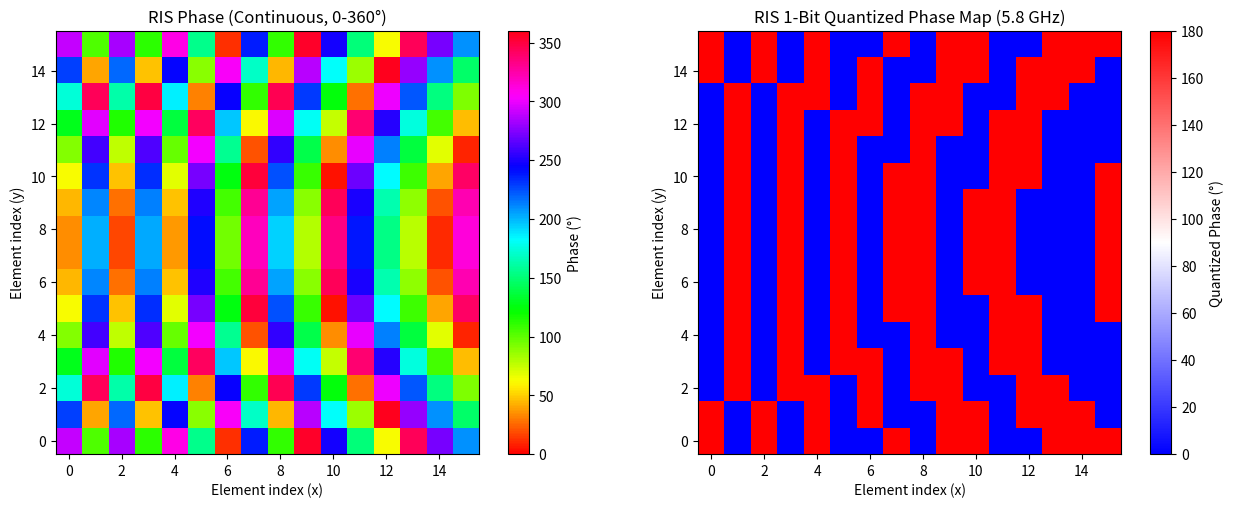

This chart was generated by the following Python code:
import numpy as np
import matplotlib.pyplot as plt

# ===========================================================
# 5.8 GHz 1-Bit RIS Phase Pattern — Coordinate-Driven Version
# (from actual 3D node positions: AP, RIS, UE)
# Aligned with ris_simulator_6.html phase calculation
# ===========================================================

# --- Physical constants
c = 299_792_458.0
f = 5.8e9
wavelength = c / f
k = 2 * np.pi / wavelength
d = 0.5 * wavelength   # half-wavelength element spacing (≈25.9 mm) to match HTML

# --- RIS geometry
N = 16                               # 16×16 array (can change)
X, Y = np.meshgrid(np.arange(N), np.arange(N))

# ===========================================================
# Define 3D coordinates of the nodes (meters)
# ===========================================================
# Example setup: AP→RIS = 7 m along x-axis; RIS→UE arbitrary in 3D
source = np.array([8.0, 10.0, 0.45])    # Source position (height 0.45 m above RIS)
ris_center = np.array([15.0, 10.0, 0.0])  # RIS center (reference)
target = np.array([11.4, 6.5, 0.0])       # Target position (UE)

# Source height above RIS plane (for spherical wave model)
r_src = 0.45

# ===========================================================
# Compute per-element coordinates using linspace normalization
# (matching HTML's coordinate generation)
# ===========================================================
lim_x = (N - 1) / 2 * d
lim_y = (N - 1) / 2 * d

# Create coordinate grid using linspace-style normalization
X_idx = np.arange(N)
Y_idx = np.arange(N)
X_grid, Y_grid = np.meshgrid(X_idx, Y_idx)

# Compute relative element positions (normalized)
x_rel = -lim_x + (X_grid / (N - 1)) * (2 * lim_x)
y_rel = -lim_y + (Y_grid / (N - 1)) * (2 * lim_y)
z_rel = np.zeros_like(x_rel)

# ===========================================================
# Compute phase compensation (spherical wave model from HTML)
# Matches ris_simulator_6.html calculatePhaseMap function
# ===========================================================

# Calculate direction vectors
to_target = target - ris_center
to_target_norm = to_target / np.linalg.norm(to_target)

# For spherical wave: steering angle (theta_rcv) calculated from deflection angle
from_source = ris_center - source
from_source_norm = from_source / np.linalg.norm(from_source)

# Calculate deflection angle (in 2D XY plane)
vec_in_2d = from_source_norm[:2]
vec_out_2d = to_target_norm[:2]
len_in = np.linalg.norm(vec_in_2d)
len_out = np.linalg.norm(vec_out_2d)

if len_in > 1e-6 and len_out > 1e-6:
    norm_in_2d = vec_in_2d / len_in
    norm_out_2d = vec_out_2d / len_out
    dot_product = np.clip(np.dot(norm_in_2d, norm_out_2d), -1, 1)
    theta_rcv_rad = np.arccos(dot_product)
else:
    theta_rcv_rad = np.pi / 2

# Convert steering angle to unit direction vector u
u_x = np.sin(theta_rcv_rad)  # u = sph2cart(1, theta, 0)
u_y = 0
u_z = np.cos(theta_rcv_rad)

# Compute phase for each element
phase_rad = np.zeros_like(x_rel)

for i in range(N):
    for j in range(N):
        # Element position relative to RIS center
        x_i = x_rel[i, j]
        y_i = y_rel[i, j]

        # Spherical wave: distance from source to element
        r_source_dist = np.sqrt(x_i**2 + y_i**2 + r_src**2)

        # Dot product with steering direction
        dot_prod = x_i * u_x + y_i * u_y + 0 * u_z

        # Phase calculation (spherical wave model)
        phase_rad[i, j] = (k * r_source_dist - k * dot_prod) % (2 * np.pi)

# Ensure phase is in [0, 2π] range
phase_rad = np.where(phase_rad < 0, phase_rad + 2 * np.pi, phase_rad)

# ===========================================================
# 1-bit quantization: map to 0° or 180° (2-level quantization)
# ===========================================================
phase_deg = np.degrees(phase_rad)
phase_quant_deg = np.where(phase_deg < 180, 0, 180)

# ===========================================================
# Display geometry summary
# ===========================================================
def angle_between(v1, v2):
    v1n, v2n = v1 / np.linalg.norm(v1), v2 / np.linalg.norm(v2)
    return np.degrees(np.arccos(np.clip(np.dot(v1n, v2n), -1, 1)))

vec_in  = source - ris_center
vec_out = target - ris_center
theta_inc = angle_between(vec_in, [1, 0, 0])
theta_ref = angle_between(vec_out, [1, 0, 0])
print(f"Source→RIS distance: {np.linalg.norm(vec_in):.2f} m")
print(f"RIS→Target distance: {np.linalg.norm(vec_out):.2f} m")
print(f"Incident angle:  {theta_inc:.2f}°   Reflected angle: {theta_ref:.2f}°")
print(f"Steering angle (theta_rcv): {np.degrees(theta_rcv_rad):.2f}°")
print(f"Element spacing: {d*1000:.1f} mm (half-wavelength)")

# ===========================================================
# Plot heatmap
# ===========================================================
fig, axes = plt.subplots(1, 2, figsize=(13, 5))

# Plot 1: Continuous phase
im1 = axes[0].imshow(phase_deg, cmap='hsv', origin='lower', vmin=0, vmax=360)
axes[0].set_title('RIS Phase (Continuous, 0-360°)')
axes[0].set_xlabel('Element index (x)')
axes[0].set_ylabel('Element index (y)')
plt.colorbar(im1, ax=axes[0], label='Phase (°)')

# Plot 2: Quantized phase (1-bit)
im2 = axes[1].imshow(phase_quant_deg, cmap='bwr', origin='lower', vmin=0, vmax=180)
axes[1].set_title('RIS 1-Bit Quantized Phase Map (5.8 GHz)')
axes[1].set_xlabel('Element index (x)')
axes[1].set_ylabel('Element index (y)')
plt.colorbar(im2, ax=axes[1], label='Quantized Phase (°)')

plt.tight_layout()
plt.savefig('RIS_phase_pattern.png', dpi=150, bbox_inches='tight')
plt.show()

# Save numerical phase matrices
np.savetxt('RIS_phase_continuous.csv', phase_deg, fmt='%.1f', delimiter=',')
np.savetxt('RIS_phase_quantized_1bit.csv', phase_quant_deg, fmt='%.0f', delimiter=',')
